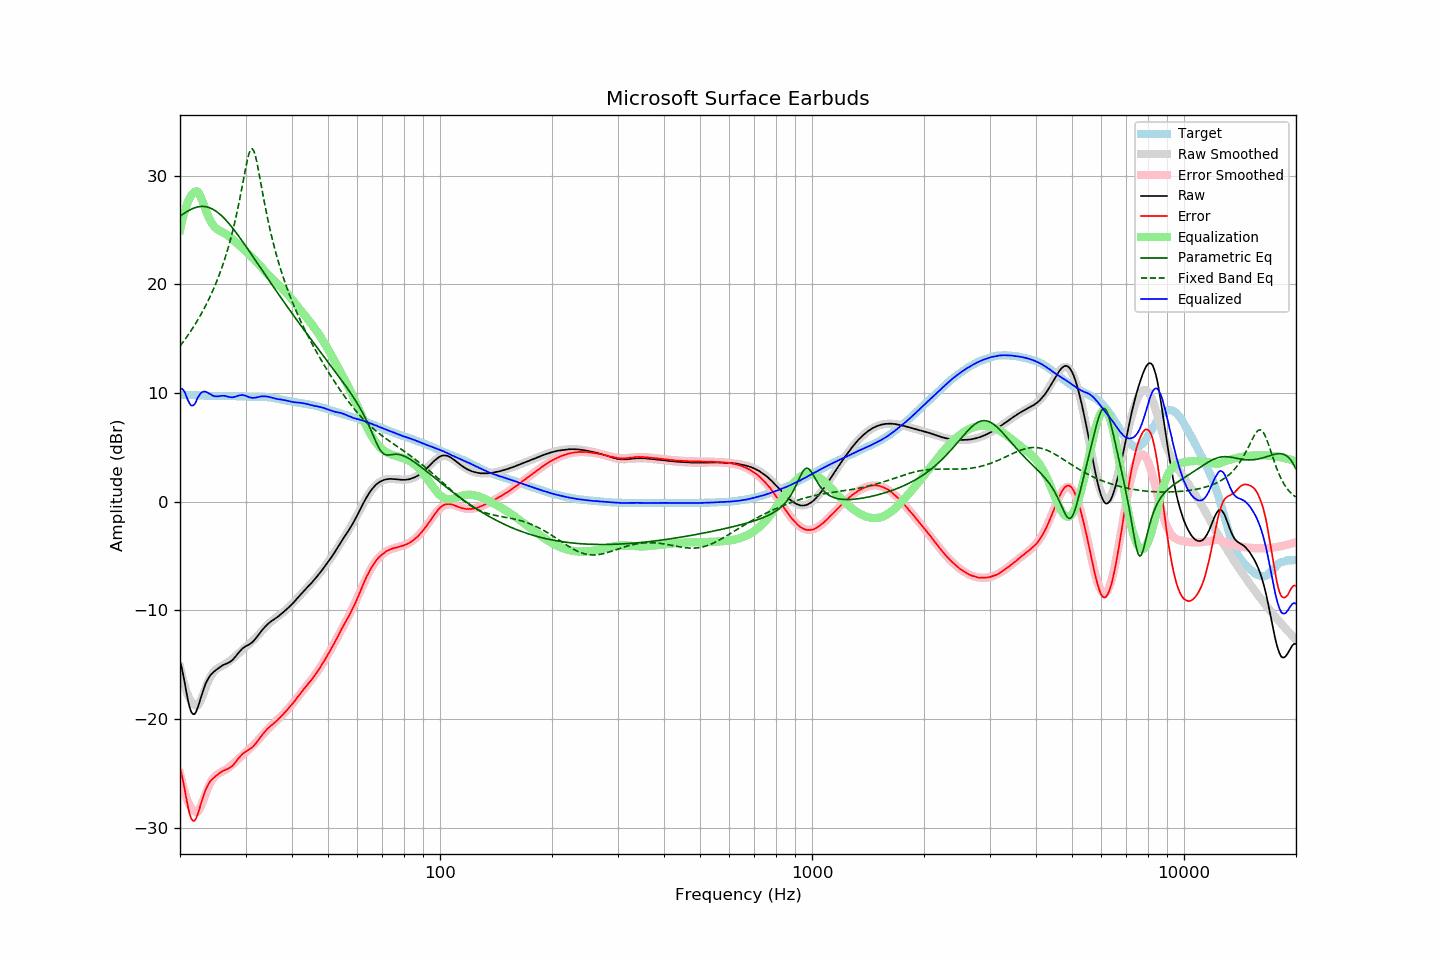

The table this chart was drawn from, first rows:
frequency, raw, error, smoothed, error_smoothed, equalization, parametric_eq, fixed_band_eq, equalized_raw, equalized_smoothed, target
20.00, -14.66, -24.48, -15.18, -25.00, 25.00, 26.27, 14.32, 10.34, 9.82, 9.82
20.20, -15.24, -25.06, -15.84, -25.66, 25.66, 26.38, 14.52, 10.42, 9.82, 9.82
20.40, -15.95, -25.77, -16.43, -26.25, 26.25, 26.49, 14.72, 10.31, 9.82, 9.82
20.61, -16.70, -26.52, -16.96, -26.78, 26.78, 26.59, 14.92, 10.07, 9.82, 9.82
20.81, -17.55, -27.36, -17.42, -27.24, 27.24, 26.69, 15.13, 9.69, 9.82, 9.81
21.02, -18.29, -28.10, -17.81, -27.63, 27.63, 26.78, 15.34, 9.34, 9.81, 9.81
21.23, -18.92, -28.73, -18.14, -27.95, 27.95, 26.86, 15.56, 9.03, 9.81, 9.81
21.44, -19.35, -29.17, -18.40, -28.21, 28.21, 26.93, 15.78, 8.85, 9.81, 9.82
21.66, -19.54, -29.35, -18.59, -28.39, 28.39, 27.00, 16.01, 8.86, 9.80, 9.81
21.87, -19.56, -29.36, -18.71, -28.51, 28.51, 27.05, 16.24, 8.96, 9.80, 9.81
22.09, -19.34, -29.14, -18.77, -28.57, 28.57, 27.10, 16.48, 9.22, 9.80, 9.80
22.31, -18.96, -28.76, -18.76, -28.55, 28.55, 27.14, 16.73, 9.59, 9.79, 9.80
22.54, -18.53, -28.31, -18.54, -28.32, 28.32, 27.17, 16.98, 9.80, 9.79, 9.79
22.76, -18.00, -27.79, -18.23, -28.02, 28.02, 27.18, 17.24, 10.01, 9.78, 9.79
22.99, -17.55, -27.33, -17.88, -27.66, 27.66, 27.19, 17.51, 10.11, 9.78, 9.78
23.22, -17.12, -26.89, -17.49, -27.26, 27.26, 27.18, 17.78, 10.14, 9.77, 9.77
23.45, -16.73, -26.50, -17.10, -26.87, 26.87, 27.16, 18.07, 10.14, 9.77, 9.77
23.69, -16.43, -26.19, -16.72, -26.49, 26.49, 27.13, 18.36, 10.05, 9.76, 9.76
23.92, -16.17, -25.92, -16.39, -26.14, 26.14, 27.08, 18.66, 9.98, 9.76, 9.75
24.16, -15.95, -25.70, -16.09, -25.84, 25.84, 27.03, 18.98, 9.90, 9.75, 9.75
24.40, -15.80, -25.55, -15.84, -25.59, 25.59, 26.96, 19.30, 9.80, 9.75, 9.75
24.65, -15.66, -25.41, -15.65, -25.39, 25.39, 26.88, 19.64, 9.73, 9.75, 9.75
24.89, -15.53, -25.28, -15.49, -25.23, 25.23, 26.79, 19.99, 9.71, 9.74, 9.75
25.14, -15.42, -25.16, -15.37, -25.11, 25.11, 26.68, 20.35, 9.70, 9.74, 9.74
25.39, -15.31, -25.04, -15.28, -25.02, 25.02, 26.57, 20.73, 9.71, 9.74, 9.73
25.65, -15.20, -24.93, -15.19, -24.93, 24.93, 26.45, 21.12, 9.73, 9.74, 9.73
25.91, -15.10, -24.83, -15.12, -24.85, 24.85, 26.31, 21.54, 9.75, 9.74, 9.73
26.16, -15.02, -24.76, -15.04, -24.78, 24.78, 26.17, 21.97, 9.76, 9.74, 9.74
26.43, -14.95, -24.69, -14.96, -24.69, 24.69, 26.02, 22.42, 9.74, 9.74, 9.74
26.69, -14.89, -24.63, -14.86, -24.60, 24.60, 25.86, 22.89, 9.71, 9.73, 9.74
26.96, -14.83, -24.56, -14.76, -24.49, 24.49, 25.69, 23.39, 9.67, 9.73, 9.73
27.23, -14.74, -24.47, -14.65, -24.38, 24.38, 25.51, 23.91, 9.64, 9.73, 9.73
27.50, -14.65, -24.38, -14.53, -24.26, 24.26, 25.33, 24.47, 9.61, 9.73, 9.73
27.77, -14.51, -24.25, -14.40, -24.13, 24.13, 25.15, 25.05, 9.62, 9.73, 9.74
28.05, -14.34, -24.07, -14.27, -24.00, 24.00, 24.96, 25.67, 9.66, 9.72, 9.73
28.33, -14.17, -23.89, -14.14, -23.86, 23.86, 24.76, 26.32, 9.70, 9.72, 9.72
28.62, -13.97, -23.68, -14.01, -23.73, 23.73, 24.56, 27.01, 9.76, 9.72, 9.71
28.90, -13.80, -23.52, -13.88, -23.59, 23.59, 24.36, 27.74, 9.79, 9.71, 9.72
29.19, -13.64, -23.35, -13.75, -23.46, 23.46, 24.15, 28.49, 9.82, 9.70, 9.71
29.48, -13.49, -23.19, -13.62, -23.32, 23.32, 23.94, 29.27, 9.83, 9.70, 9.70
29.78, -13.39, -23.08, -13.49, -23.18, 23.18, 23.73, 30.06, 9.79, 9.69, 9.69
30.08, -13.29, -22.98, -13.35, -23.04, 23.04, 23.51, 30.83, 9.75, 9.69, 9.69
30.38, -13.22, -22.90, -13.22, -22.90, 22.90, 23.30, 31.53, 9.68, 9.68, 9.68
30.68, -13.14, -22.81, -13.08, -22.76, 22.76, 23.08, 32.08, 9.63, 9.68, 9.67
30.99, -13.03, -22.70, -12.95, -22.63, 22.63, 22.87, 32.42, 9.60, 9.68, 9.67
31.30, -12.93, -22.60, -12.81, -22.49, 22.49, 22.65, 32.49, 9.56, 9.67, 9.67
31.61, -12.77, -22.44, -12.67, -22.34, 22.34, 22.43, 32.27, 9.57, 9.67, 9.67
31.93, -12.60, -22.26, -12.52, -22.19, 22.19, 22.21, 31.79, 9.59, 9.67, 9.66
32.24, -12.42, -22.09, -12.37, -22.03, 22.03, 21.99, 31.13, 9.62, 9.66, 9.67
32.57, -12.22, -21.88, -12.21, -21.87, 21.87, 21.77, 30.37, 9.65, 9.66, 9.66
32.89, -12.02, -21.68, -12.04, -21.70, 21.70, 21.55, 29.56, 9.69, 9.66, 9.66
33.22, -11.83, -21.49, -11.88, -21.53, 21.53, 21.33, 28.74, 9.70, 9.65, 9.66
33.55, -11.66, -21.31, -11.72, -21.36, 21.36, 21.11, 27.94, 9.70, 9.65, 9.65
33.89, -11.49, -21.13, -11.55, -21.19, 21.19, 20.89, 27.16, 9.70, 9.64, 9.64
34.23, -11.34, -20.96, -11.40, -21.03, 21.03, 20.67, 26.43, 9.69, 9.63, 9.62
34.57, -11.20, -20.82, -11.25, -20.87, 20.87, 20.46, 25.72, 9.67, 9.61, 9.62
34.92, -11.08, -20.68, -11.12, -20.71, 20.71, 20.24, 25.06, 9.63, 9.60, 9.60
35.27, -10.97, -20.56, -10.99, -20.57, 20.57, 20.02, 24.42, 9.60, 9.58, 9.59
35.62, -10.87, -20.43, -10.87, -20.42, 20.42, 19.81, 23.82, 9.55, 9.56, 9.56
35.97, -10.78, -20.32, -10.75, -20.28, 20.28, 19.59, 23.25, 9.51, 9.53, 9.54
... 635 more rows
